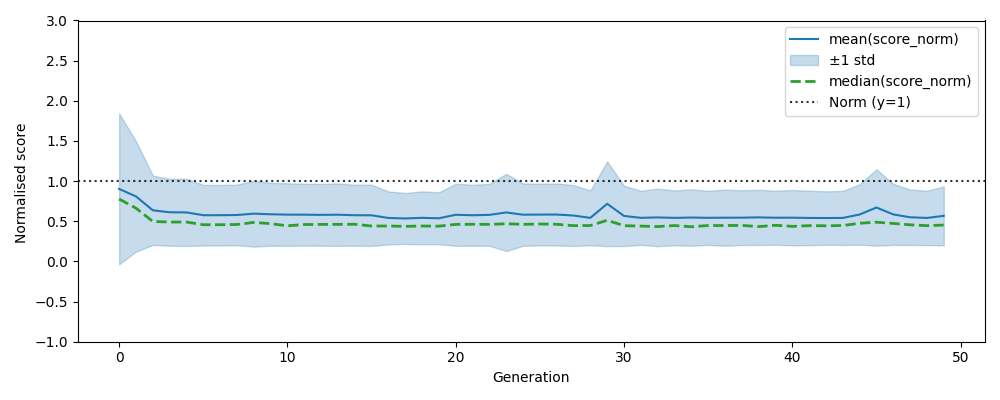

The data file committed next to this chart (first rows):
, gen, mean, median, std, n, lower, upper
0, 0, 0.9024, 0.7768, 0.9394, 500, -0.03693, 1.842
1, 1, 0.8096, 0.6636, 0.6871, 500, 0.1225, 1.497
2, 2, 0.6368, 0.4978, 0.4316, 500, 0.2052, 1.068
3, 3, 0.6119, 0.4904, 0.4169, 500, 0.195, 1.029
4, 4, 0.6101, 0.4904, 0.419, 500, 0.1911, 1.029
5, 5, 0.5755, 0.457, 0.3774, 500, 0.1981, 0.9528
6, 6, 0.5755, 0.457, 0.3774, 500, 0.1981, 0.9528
7, 7, 0.578, 0.4601, 0.3777, 500, 0.2003, 0.9557
8, 8, 0.5947, 0.4855, 0.4106, 500, 0.1841, 1.005
9, 9, 0.5872, 0.4703, 0.3916, 500, 0.1956, 0.9788
10, 10, 0.5826, 0.4434, 0.3896, 500, 0.193, 0.9722
11, 11, 0.582, 0.4595, 0.3857, 500, 0.1963, 0.9678
12, 12, 0.5797, 0.4608, 0.3851, 500, 0.1946, 0.9647
13, 13, 0.5818, 0.4614, 0.3877, 500, 0.194, 0.9695
14, 14, 0.5752, 0.4628, 0.3803, 500, 0.1949, 0.9556
15, 15, 0.5742, 0.4407, 0.3814, 500, 0.1927, 0.9556
16, 16, 0.5413, 0.4408, 0.33, 500, 0.2112, 0.8713
17, 17, 0.535, 0.4367, 0.3173, 500, 0.2177, 0.8523
18, 18, 0.5425, 0.4408, 0.3298, 500, 0.2127, 0.8723
19, 19, 0.5372, 0.439, 0.3233, 500, 0.2139, 0.8605
20, 20, 0.5809, 0.4614, 0.3867, 500, 0.1942, 0.9677
21, 21, 0.5748, 0.4625, 0.3799, 500, 0.1949, 0.9547
22, 22, 0.5797, 0.4614, 0.3852, 500, 0.1945, 0.9649
23, 23, 0.6096, 0.469, 0.4809, 500, 0.1287, 1.09
24, 24, 0.582, 0.4614, 0.3876, 500, 0.1944, 0.9696
25, 25, 0.5832, 0.466, 0.3843, 500, 0.1989, 0.9675
26, 26, 0.5838, 0.4625, 0.3856, 500, 0.1982, 0.9694
27, 27, 0.5713, 0.4453, 0.38, 500, 0.1913, 0.9514
28, 28, 0.5424, 0.4467, 0.3416, 500, 0.2007, 0.884
29, 29, 0.7177, 0.5122, 0.5273, 500, 0.1904, 1.245
30, 30, 0.5663, 0.4449, 0.3754, 500, 0.1909, 0.9417
31, 31, 0.5426, 0.4397, 0.3366, 500, 0.206, 0.8792
32, 32, 0.5478, 0.4343, 0.3587, 500, 0.1891, 0.9065
33, 33, 0.5424, 0.4467, 0.3416, 500, 0.2007, 0.884
34, 34, 0.5461, 0.4318, 0.3513, 500, 0.1948, 0.8975
35, 35, 0.543, 0.4468, 0.3371, 500, 0.2059, 0.8801
36, 36, 0.5443, 0.4467, 0.3497, 500, 0.1946, 0.894
37, 37, 0.545, 0.4484, 0.3412, 500, 0.2038, 0.8861
38, 38, 0.5483, 0.4333, 0.3435, 500, 0.2048, 0.8918
39, 39, 0.5442, 0.45, 0.3367, 500, 0.2075, 0.8809
40, 40, 0.5445, 0.4365, 0.3445, 500, 0.2, 0.889
41, 41, 0.5415, 0.4454, 0.3387, 500, 0.2028, 0.8802
42, 42, 0.5402, 0.4434, 0.3329, 500, 0.2074, 0.8731
43, 43, 0.5415, 0.4468, 0.337, 500, 0.2045, 0.8785
44, 44, 0.5841, 0.4757, 0.3761, 500, 0.208, 0.9602
45, 45, 0.6713, 0.4883, 0.4756, 500, 0.1957, 1.147
46, 46, 0.5853, 0.4733, 0.38, 500, 0.2052, 0.9653
47, 47, 0.5497, 0.4558, 0.3447, 500, 0.205, 0.8945
48, 48, 0.5415, 0.4454, 0.3387, 500, 0.2028, 0.8802
49, 49, 0.5673, 0.4526, 0.3665, 500, 0.2008, 0.9339
